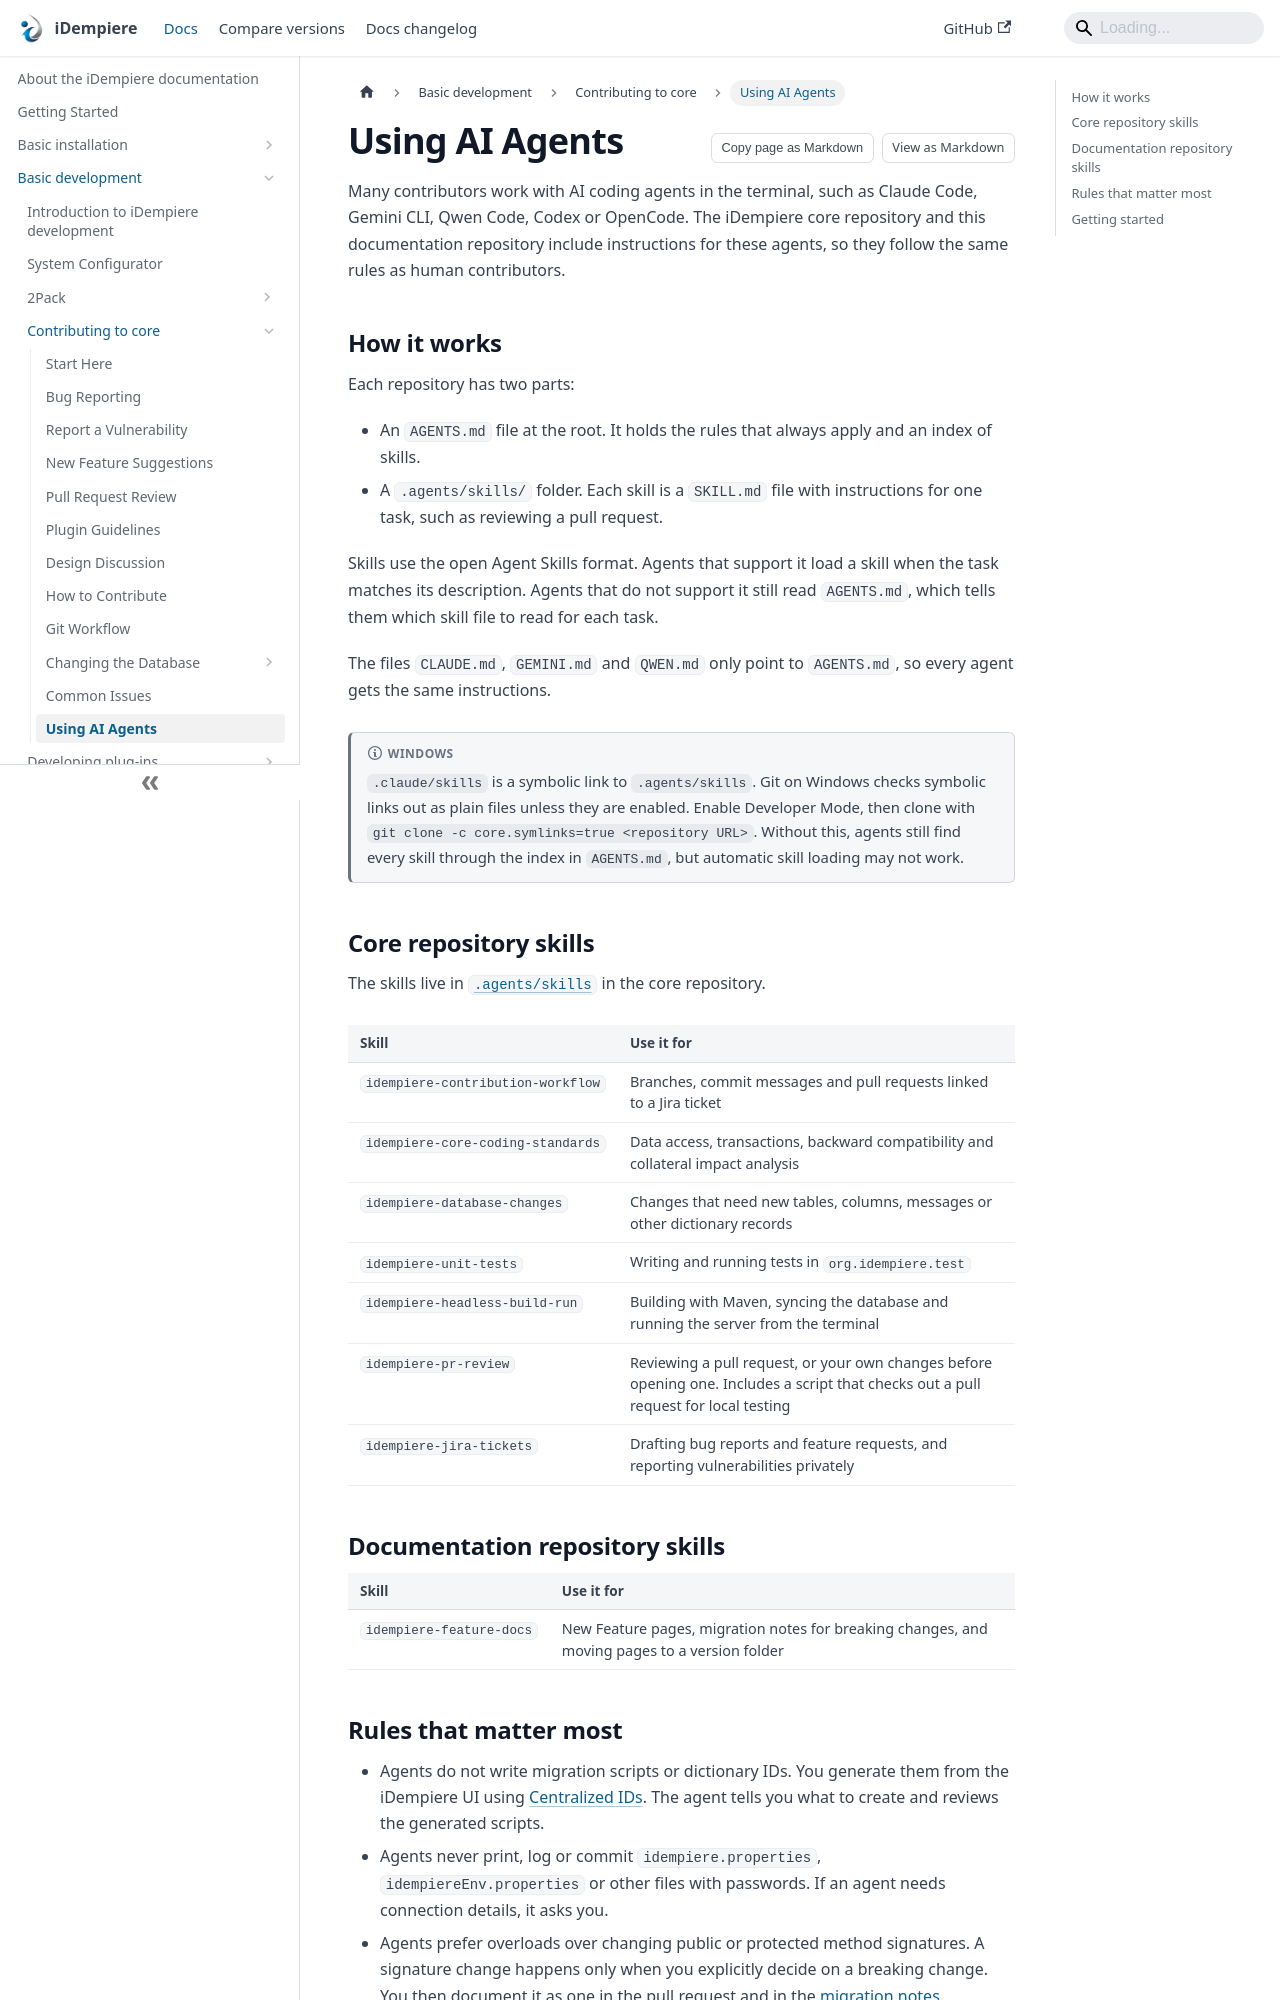

repository: idempiere/idempiere.github.io · page: docs/basic-development/contributing-to-core/using-ai-agents.html · generator: docusaurus

---
sidebar_label: Using AI Agents
sidebar_position: 11
description: How the iDempiere repositories guide AI coding agents, and what contributors remain responsible for
---
# Using AI Agents

Many contributors work with AI coding agents in the terminal, such as Claude Code, Gemini CLI, Qwen Code, Codex or OpenCode. The iDempiere core repository and this documentation repository include instructions for these agents, so they follow the same rules as human contributors.

## How it works

Each repository has two parts:

- An `AGENTS.md` file at the root. It holds the rules that always apply and an index of skills.
- A `.agents/skills/` folder. Each skill is a `SKILL.md` file with instructions for one task, such as reviewing a pull request.

Skills use the open Agent Skills format. Agents that support it load a skill when the task matches its description. Agents that do not support it still read `AGENTS.md`, which tells them which skill file to read for each task.

The files `CLAUDE.md`, `GEMINI.md` and `QWEN.md` only point to `AGENTS.md`, so every agent gets the same instructions.

:::note Windows

`.claude/skills` is a symbolic link to `.agents/skills`. Git on Windows checks symbolic links out as plain files unless they are enabled. Enable Developer Mode, then clone with `git clone -c core.symlinks=true <repository URL>`. Without this, agents still find every skill through the index in `AGENTS.md`, but automatic skill loading may not work.

:::

## Core repository skills

The skills live in [`.agents/skills`](https://github.com/idempiere/idempiere/tree/master/.agents/skills) in the core repository.

| Skill | Use it for |
|---|---|
| `idempiere-contribution-workflow` | Branches, commit messages and pull requests linked to a Jira ticket |
| `idempiere-core-coding-standards` | Data access, transactions, backward compatibility and collateral impact analysis |
| `idempiere-database-changes` | Changes that need new tables, columns, messages or other dictionary records |
| `idempiere-unit-tests` | Writing and running tests in `org.idempiere.test` |
| `idempiere-headless-build-run` | Building with Maven, syncing the database and running the server from the terminal |
| `idempiere-pr-review` | Reviewing a pull request, or your own changes before opening one. Includes a script that checks out a pull request for local testing |
| `idempiere-jira-tickets` | Drafting bug reports and feature requests, and reporting vulnerabilities privately |

## Documentation repository skills

| Skill | Use it for |
|---|---|
| `idempiere-feature-docs` | New Feature pages, migration notes for breaking changes, and moving pages to a version folder |
